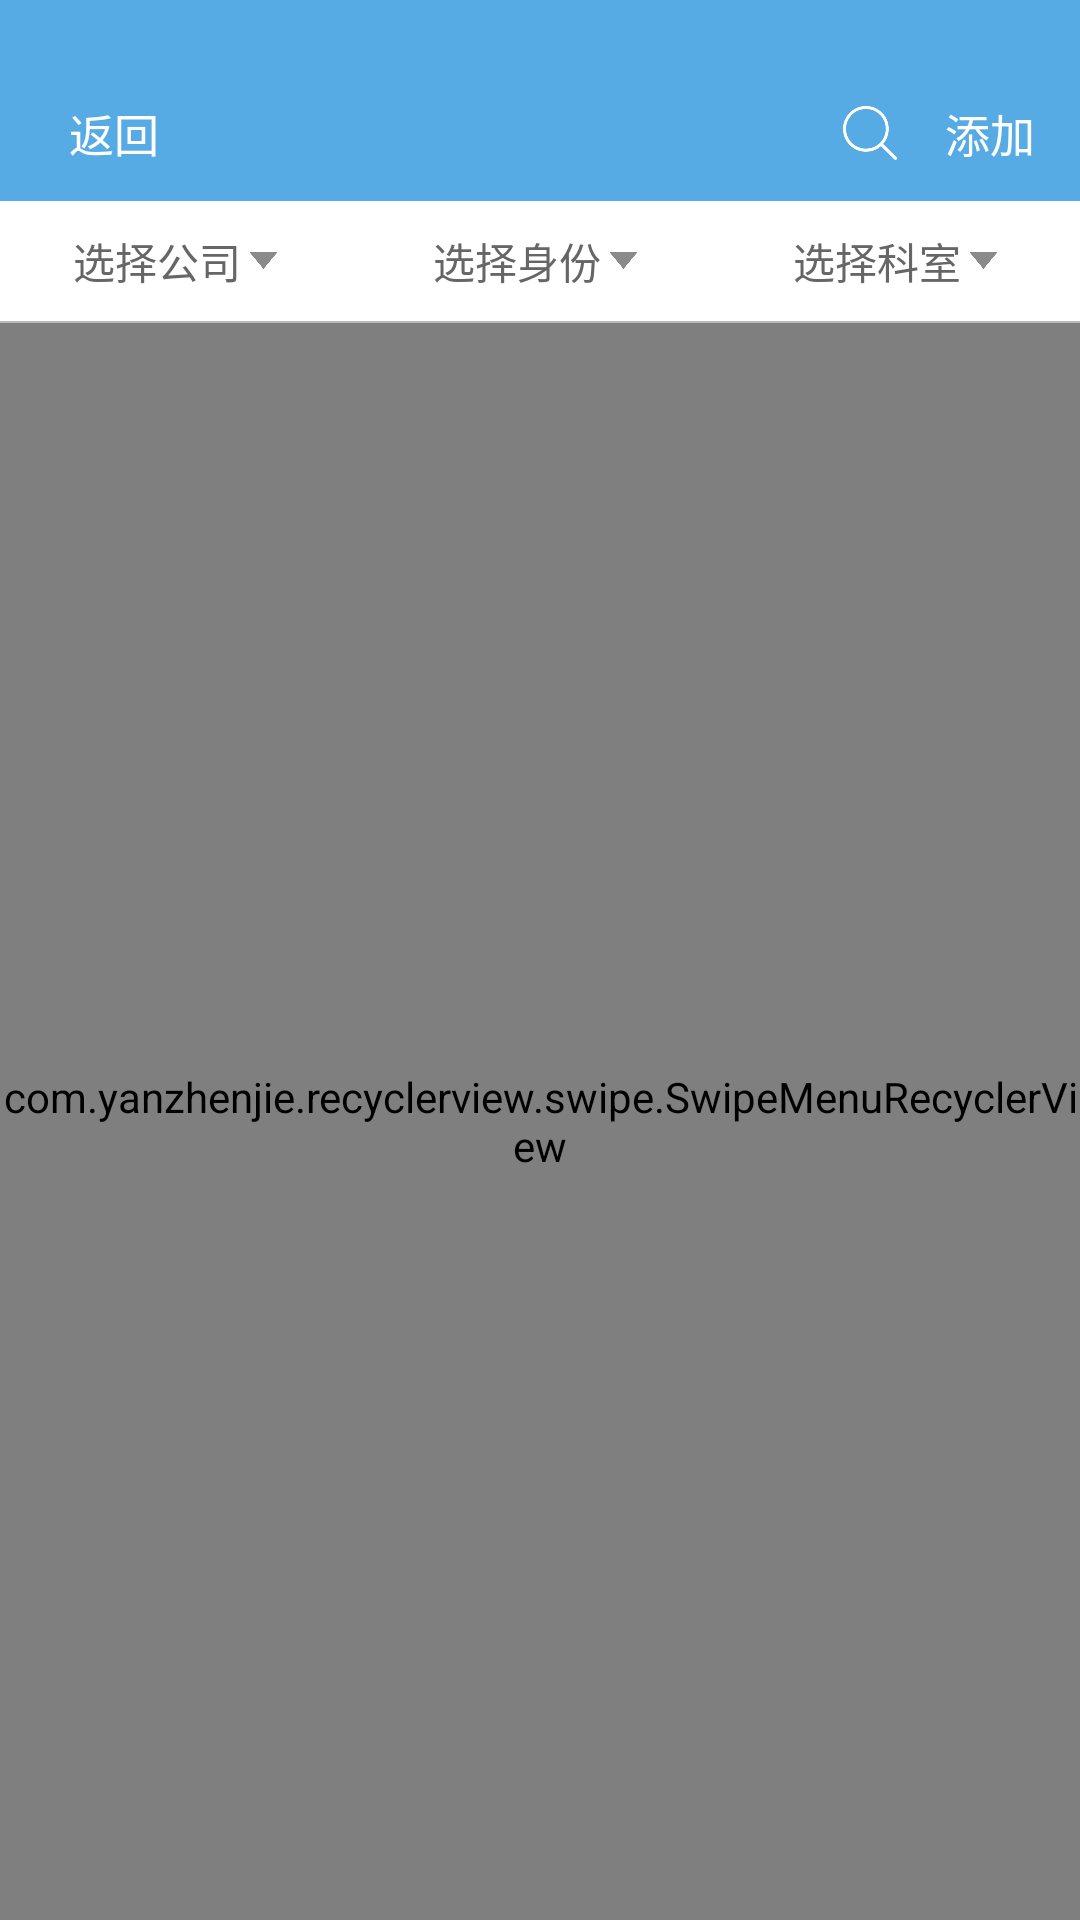

Produce the Android XML layout that renders to this screen, including the resource entries it uses.
<!-- AndroidManifest.xml: application theme Theme.AppCompat.Light.NoActionBar -->
<!-- res/layout/activity_user.xml -->
<?xml version="1.0" encoding="utf-8"?>
<LinearLayout
    xmlns:android="http://schemas.android.com/apk/res/android"
    xmlns:app="http://schemas.android.com/apk/res-auto"
    android:orientation="vertical"
    android:background="@color/white"
    android:layout_width="match_parent"
    android:layout_height="match_parent">
    <View
        android:layout_width="match_parent"
        android:layout_height="22dp"
        android:background="@color/bule"
        />
   <RelativeLayout
       android:id="@+id/rel_title"
       android:layout_width="match_parent"
       android:layout_height="45dp"
       android:background="@color/bule"
       android:orientation="horizontal">
       <LinearLayout
           android:id="@+id/lin_back"
           android:layout_width="60dp"
           android:layout_alignParentLeft="true"
           android:layout_height="match_parent"
           android:layout_marginLeft="5dp"
           >
           <ImageView
               android:id="@+id/img_back"
               android:layout_width="18dp"
               android:layout_height="18dp"
               android:layout_gravity="center"
               android:background="@drawable/back_lock"
               />
           <TextView
               android:layout_width="wrap_content"
               android:layout_height="wrap_content"
               android:text="返回"
               android:textSize="@dimen/text_content"
               android:layout_gravity="center"
               android:textColor="@color/white"
               />

       </LinearLayout>
       <TextView
           android:layout_centerInParent="true"
           android:id="@+id/text_title"
           android:layout_width="wrap_content"
           android:layout_height="match_parent"
           android:textColor="@color/white"
           android:gravity="center"
           android:textSize="@dimen/text_title"
           android:layout_weight="1"
           />
       <LinearLayout
           android:layout_alignParentRight="true"
           android:layout_width="wrap_content"
           android:orientation="horizontal"
           android:layout_marginRight="5dp"
           android:layout_height="match_parent">
           <ImageView
               android:id="@+id/img_search"
               android:layout_width="20dp"
               android:layout_height="20dp"
               android:layout_gravity="center"
               android:layout_marginRight="15dp"
               android:src="@drawable/search"
               />
           <TextView
               android:id="@+id/text_right"
               android:layout_marginRight="10dp"
               android:textColor="@color/white"
               android:layout_width="wrap_content"
               android:textSize="@dimen/text_content"
               android:gravity="center"
               android:text="添加"
               android:layout_centerInParent="true"
               android:layout_alignParentRight="true"
               android:layout_height="match_parent"
               />
       </LinearLayout>
   </RelativeLayout>
    <LinearLayout
        android:layout_width="match_parent"
        android:layout_height="40dp"
        android:background="@color/white"
        android:orientation="horizontal">
        <RelativeLayout
            android:id="@+id/rel_d_company"
            android:layout_width="wrap_content"
            android:layout_weight="1"
            android:layout_height="match_parent">
            <LinearLayout
                android:layout_width="wrap_content"
                android:layout_height="match_parent"
                android:layout_centerInParent="true"
                android:orientation="horizontal">
                <TextView
                    android:id="@+id/text_d_company"
                    android:layout_width="wrap_content"
                    android:layout_height="match_parent"
                    android:text="选择公司"
                    android:textColor="@color/text_fz"
                    android:gravity="center"
                    android:maxEms="4"
                    android:singleLine="true"
                    android:ellipsize="end"
                    />
                <ImageView
                    android:id="@+id/img_d_company"
                    android:layout_width="15dp"
                    android:layout_height="15dp"
                    android:layout_gravity="center"
                    android:background="@drawable/turn_bottom"
                    />
            </LinearLayout>
        </RelativeLayout>
        
        <RelativeLayout
            android:id="@+id/rel_d_identity"
            android:layout_width="wrap_content"
            android:layout_weight="1"
            android:layout_height="match_parent">
            <LinearLayout
                android:layout_width="wrap_content"
                android:layout_height="match_parent"
                android:layout_centerInParent="true"
                android:orientation="horizontal">
                <TextView
                    android:id="@+id/text_d_identity"
                    android:layout_width="wrap_content"
                    android:layout_height="match_parent"
                    android:text="选择身份"
                    android:textColor="@color/text_fz"
                    android:gravity="center"
                    android:maxEms="4"
                    android:singleLine="true"
                    android:ellipsize="end"
                    />
                <ImageView
                    android:id="@+id/img_d_identity"
                    android:layout_width="15dp"
                    android:layout_height="15dp"
                    android:layout_gravity="center"
                    android:background="@drawable/turn_bottom"
                    />
            </LinearLayout>
        </RelativeLayout>
        
        <RelativeLayout
            android:id="@+id/rel_d_deparent"
            android:layout_width="wrap_content"
            android:layout_weight="1"
            android:layout_height="match_parent">
            <LinearLayout
                android:layout_width="wrap_content"
                android:layout_height="match_parent"
                android:layout_centerInParent="true"
                android:orientation="horizontal">
                <TextView
                    android:id="@+id/text_d_deparent"
                    android:layout_width="wrap_content"
                    android:layout_height="match_parent"
                    android:text="选择科室"
                    android:textColor="@color/text_fz"
                    android:gravity="center"
                    android:maxEms="4"
                    android:singleLine="true"
                    android:ellipsize="end"
                    />
                <ImageView
                    android:id="@+id/img_d_deparent"
                    android:layout_width="15dp"
                    android:layout_height="15dp"
                    android:layout_gravity="center"
                    android:background="@drawable/turn_bottom"
                    />
            </LinearLayout>
        </RelativeLayout>
    </LinearLayout>
    <View
        android:layout_width="match_parent"
        android:layout_height="0.5dp"
        android:background="@color/huise"
        />
    <RelativeLayout
        android:layout_width="match_parent"
        android:layout_height="match_parent">
        
            
            
            
            
            
            
        <com.yanzhenjie.recyclerview.swipe.SwipeMenuRecyclerView
            android:id="@+id/list_view"
            android:layout_width="match_parent"
            android:layout_height="match_parent"
            app:layout_behavior="@string/appbar_scrolling_view_behavior"/>
        <View
            android:id="@+id/view_over"
            android:layout_width="match_parent"
            android:layout_height="match_parent"
            android:background="#5000"
            android:visibility="invisible"
            />
        <LinearLayout
            android:id="@+id/lin_wifi_err"
            android:layout_width="match_parent"
            android:layout_height="wrap_content"
            android:orientation="vertical"
            android:layout_gravity="center"
            android:background="@color/white"
            android:visibility="invisible"
            android:layout_centerVertical="true">
            <ImageView
                android:id="@+id/img_net_err"
                android:layout_width="300px"
                android:layout_height="300px"
                android:layout_gravity="center"
                />
            <TextView
                android:id="@+id/text_no_data"
                android:layout_width="wrap_content"
                android:paddingLeft="30px"
                android:paddingRight="30px"
                android:layout_gravity="center"
                android:layout_height="100px"
                android:text="重新加载"
                android:layout_marginTop="100px"
                android:textColor="@color/white"
                android:background="@drawable/login_sel"
                android:textSize="@dimen/text_cs"
                android:gravity="center"
                />
        </LinearLayout>
    </RelativeLayout>
</LinearLayout>
<!-- resources referenced by this layout -->
<resources>
  <color name="bule">#56abe4</color>
  <color name="huise">#bababa</color>
  <color name="text_fz">#666666</color>
  <color name="white">#ffffff</color>
  <dimen name="text_content">15sp</dimen>
  <dimen name="text_cs">13sp</dimen>
  <dimen name="text_title">16sp</dimen>
  <!-- drawable search: png bitmap (drawable-xxxhdpi, 5289 bytes) -->
  <!-- drawable turn_bottom: png bitmap (drawable-xxxhdpi, 2144 bytes) -->
</resources>
